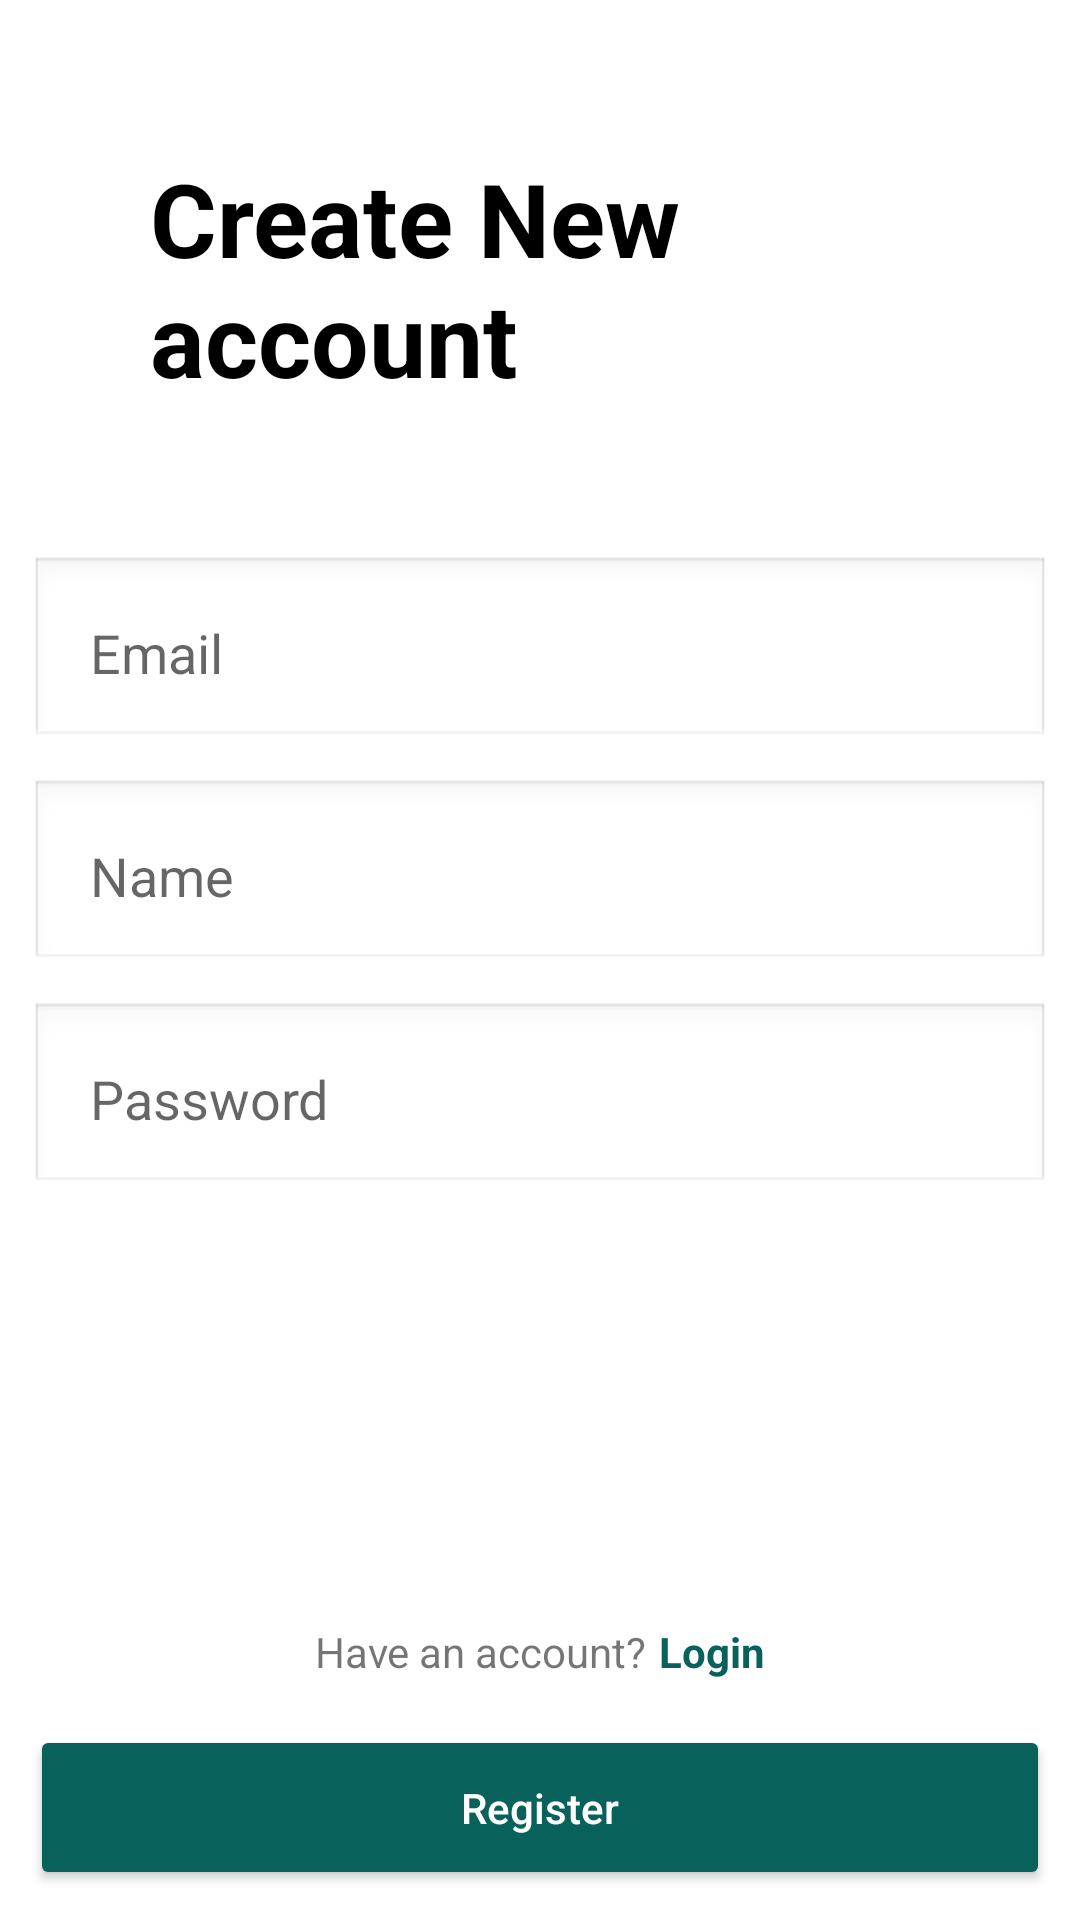

Produce the Android XML layout that renders to this screen, including the resource entries it uses.
<!-- AndroidManifest.xml: application theme Theme.GoogleLocLand -->
<!-- res/layout/register.xml -->
<?xml version="1.0" encoding="utf-8"?>
<androidx.constraintlayout.widget.ConstraintLayout xmlns:android="http://schemas.android.com/apk/res/android"
    xmlns:app="http://schemas.android.com/apk/res-auto"
    xmlns:tools="http://schemas.android.com/tools"
    android:layout_width="match_parent"
    android:layout_height="match_parent"
    tools:context="com.example.googlelocv1.RegisterActivity">
    <LinearLayout
        android:layout_width="match_parent"
        android:layout_height="match_parent"
        android:orientation="vertical"
        tools:layout_editor_absoluteX="31dp"
        tools:layout_editor_absoluteY="131dp">

        <TextView
            android:id="@+id/welcomeMessage"
            android:layout_width="wrap_content"
            android:layout_height="wrap_content"
            android:layout_marginHorizontal="50dp"
            android:layout_marginVertical="50dp"
            android:text="Create New account"
            android:textColor="@color/black"
            android:textSize="34sp"
            android:textStyle="bold" />

        <LinearLayout
            android:layout_width="fill_parent"
            android:layout_height="fill_parent"
            android:orientation="vertical"
            android:paddingHorizontal="10dp">

            <EditText
                android:id="@+id/email"
                android:layout_width="match_parent"
                android:layout_height="wrap_content"
                android:layout_marginBottom="10dp"
                android:background="@android:drawable/edit_text"
                android:ems="10"
                android:hint="Email"
                android:inputType="textPersonName"
                android:padding="20dp" />

            <EditText
                android:id="@+id/name"
                android:layout_width="match_parent"
                android:layout_height="wrap_content"
                android:layout_marginBottom="10dp"
                android:background="@android:drawable/edit_text"
                android:ems="10"
                android:hint="Name"
                android:inputType="textPersonName"
                android:padding="20dp" />

            <EditText
                android:id="@+id/password"
                android:layout_width="match_parent"
                android:layout_height="wrap_content"
                android:background="@android:drawable/edit_text"
                android:ems="10"
                android:hint="Password"
                android:inputType="textPersonName"
                android:padding="20dp"
                android:password="true" />


        </LinearLayout>

    </LinearLayout>


    <androidx.appcompat.widget.AppCompatButton
        android:id="@+id/registerButton"
        android:layout_width="fill_parent"
        android:layout_height="55dp"
        android:layout_margin="10dp"
        android:backgroundTint="#09615B"
        android:onClick="onRegisterClick"
        android:text="Register"
        android:textAllCaps="false"
        android:textColor="@color/white"
        app:layout_constraintBottom_toBottomOf="parent"
        app:layout_constraintEnd_toEndOf="parent"
        app:layout_constraintStart_toStartOf="parent" />

    <androidx.constraintlayout.widget.ConstraintLayout
        android:layout_width="wrap_content"
        android:layout_height="wrap_content"
        android:layout_marginBottom="15dp"
        app:layout_constraintBottom_toTopOf="@+id/registerButton"
        app:layout_constraintEnd_toEndOf="parent"
        app:layout_constraintStart_toStartOf="parent">

        <TextView
            android:id="@+id/textView22"
            android:layout_width="wrap_content"
            android:layout_height="wrap_content"
            android:layout_weight="1"
            android:text="Have an account?"
            app:layout_constraintBottom_toBottomOf="parent"
            app:layout_constraintStart_toStartOf="parent"
            app:layout_constraintTop_toTopOf="parent" />

        <TextView
            android:id="@+id/registerLink"
            android:layout_width="wrap_content"
            android:layout_height="wrap_content"
            android:layout_marginLeft="4dp"
            android:layout_weight="1"
            android:text="Login"
            android:textColor="#09615B"
            android:textStyle="bold"
            app:layout_constraintBottom_toBottomOf="@+id/textView22"
            app:layout_constraintStart_toEndOf="@+id/textView22"
            app:layout_constraintTop_toTopOf="@+id/textView22" />

    </androidx.constraintlayout.widget.ConstraintLayout>
</androidx.constraintlayout.widget.ConstraintLayout>
<!-- resources referenced by this layout -->
<resources>
  <style name="Theme.GoogleLocLand" parent="Theme.MaterialComponents.DayNight.DarkActionBar">
          
          <item name="colorPrimary">@color/purple_500</item>
          <item name="colorPrimaryVariant">@color/purple_700</item>
          <item name="colorOnPrimary">@color/white</item>
          
          <item name="colorSecondary">@color/teal_200</item>
          <item name="colorSecondaryVariant">@color/teal_700</item>
          <item name="colorOnSecondary">@color/black</item>
          
          <item name="android:statusBarColor">?attr/colorPrimaryVariant</item>
          
      </style>
  <!-- not gathered from this repository: default colours our renderer supplied (Android Studio template values) -->
  <color name="purple_500">#FF6200EE</color>
  <color name="purple_700">#FF3700B3</color>
  <color name="teal_200">#FF03DAC5</color>
  <color name="teal_700">#FF018786</color>
  <color name="black">#FF000000</color>
  <color name="white">#FFFFFFFF</color>
</resources>
